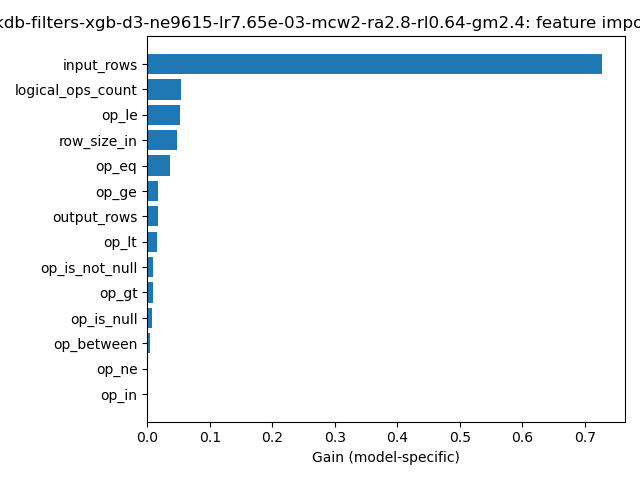

The file beside this chart, header and first rows:
feature, importance
input_rows, 0.7275
output_rows, 0.01725
row_size_in, 0.04779
logical_ops_count, 0.05467
op_between, 0.004163
op_eq, 0.03628
op_ge, 0.01736
op_gt, 0.008718
op_in, 0.0
op_is_not_null, 0.009966
op_is_null, 0.007788
op_le, 0.05247
op_lt, 0.01601
op_ne, 0.0
